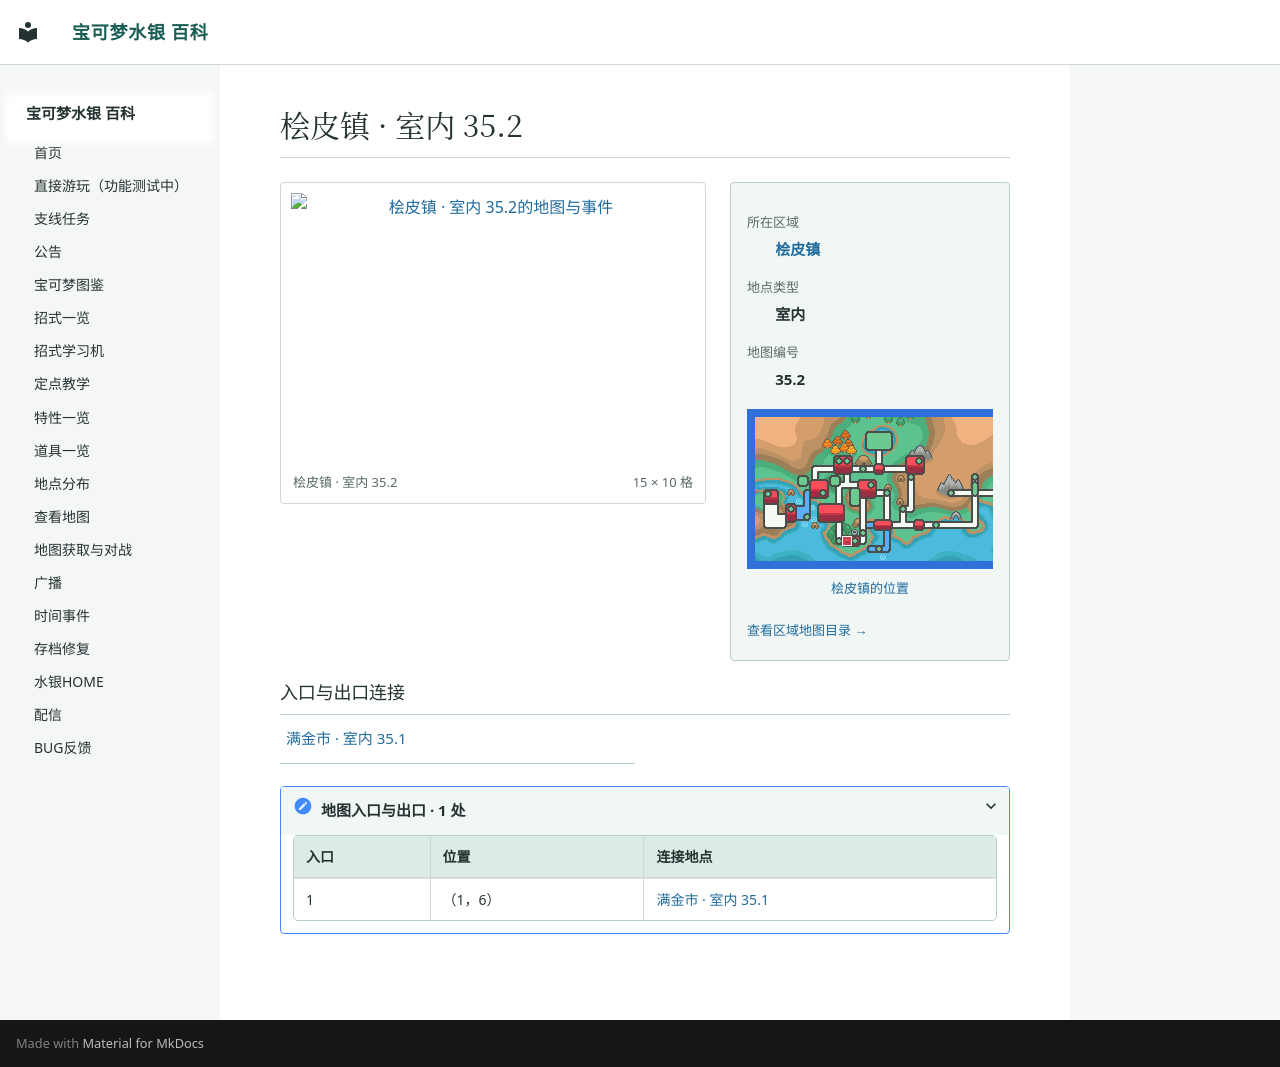

repository: Sum-Light/azoth-wiki · page: locations/map_35_2/index.html · generator: mkdocs

# 桧皮镇 · 室内 35.2

<!-- location-atlas:start -->

<div class="loc-profile" data-location-map="35.2">
<div class="loc-profile-layout">
<div class="loc-main-map">
<a class="loc-image-link" href="../../locations/atlas/maps/map_35_2.png" target="_blank" rel="noopener">
<img src="../../locations/atlas/maps/map_35_2.png" alt="桧皮镇 · 室内 35.2的地图与事件" loading="lazy" width="240" height="160"></a>
<div class="loc-map-caption"><span>桧皮镇 · 室内 35.2</span><span>15 × 10 格</span></div>
</div>
<aside class="loc-facts">
<dl><dt>所在区域</dt><dd><a href="../atlas/?sec=146">桧皮镇</a></dd><dt>地点类型</dt><dd>室内</dd><dt>地图编号</dt><dd>35.2</dd></dl>
<a class="loc-world-preview" href="../atlas/?sec=146" aria-label="桧皮镇在大地图上的位置">
<span class="loc-world-canvas"><img src="../worldmap.png" alt="世界地图" loading="lazy">
<span class="loc-world-mark" style="left:21.8619%;top:49.9625%;width:1.5629%;height:3.1250%"></span>
</span></a>
<a class="loc-world-label" href="../atlas/?sec=146">桧皮镇的位置</a>
<a class="loc-atlas-return" href="../atlas/?sec=146">查看区域地图目录 &rarr;</a>
</aside>
</div>
<h3>入口与出口连接</h3>
<nav class="loc-neighbors" aria-label="出入口连接地点">
<div><a href="../map_35_1/">满金市 · 室内 35.1</a></div>
</nav>
<details class="loc-entrances"><summary>地图入口与出口 · 1 处</summary>
<div class="loc-table-scroll"><table><thead><tr><th>入口</th><th>位置</th><th>连接地点</th></tr></thead><tbody>
<tr><td>1</td><td>（1，6）</td><td><a href="../map_35_1/">满金市 · 室内 35.1</a></td></tr>
</tbody></table></div></details>
</div>

<!-- location-atlas:end -->
